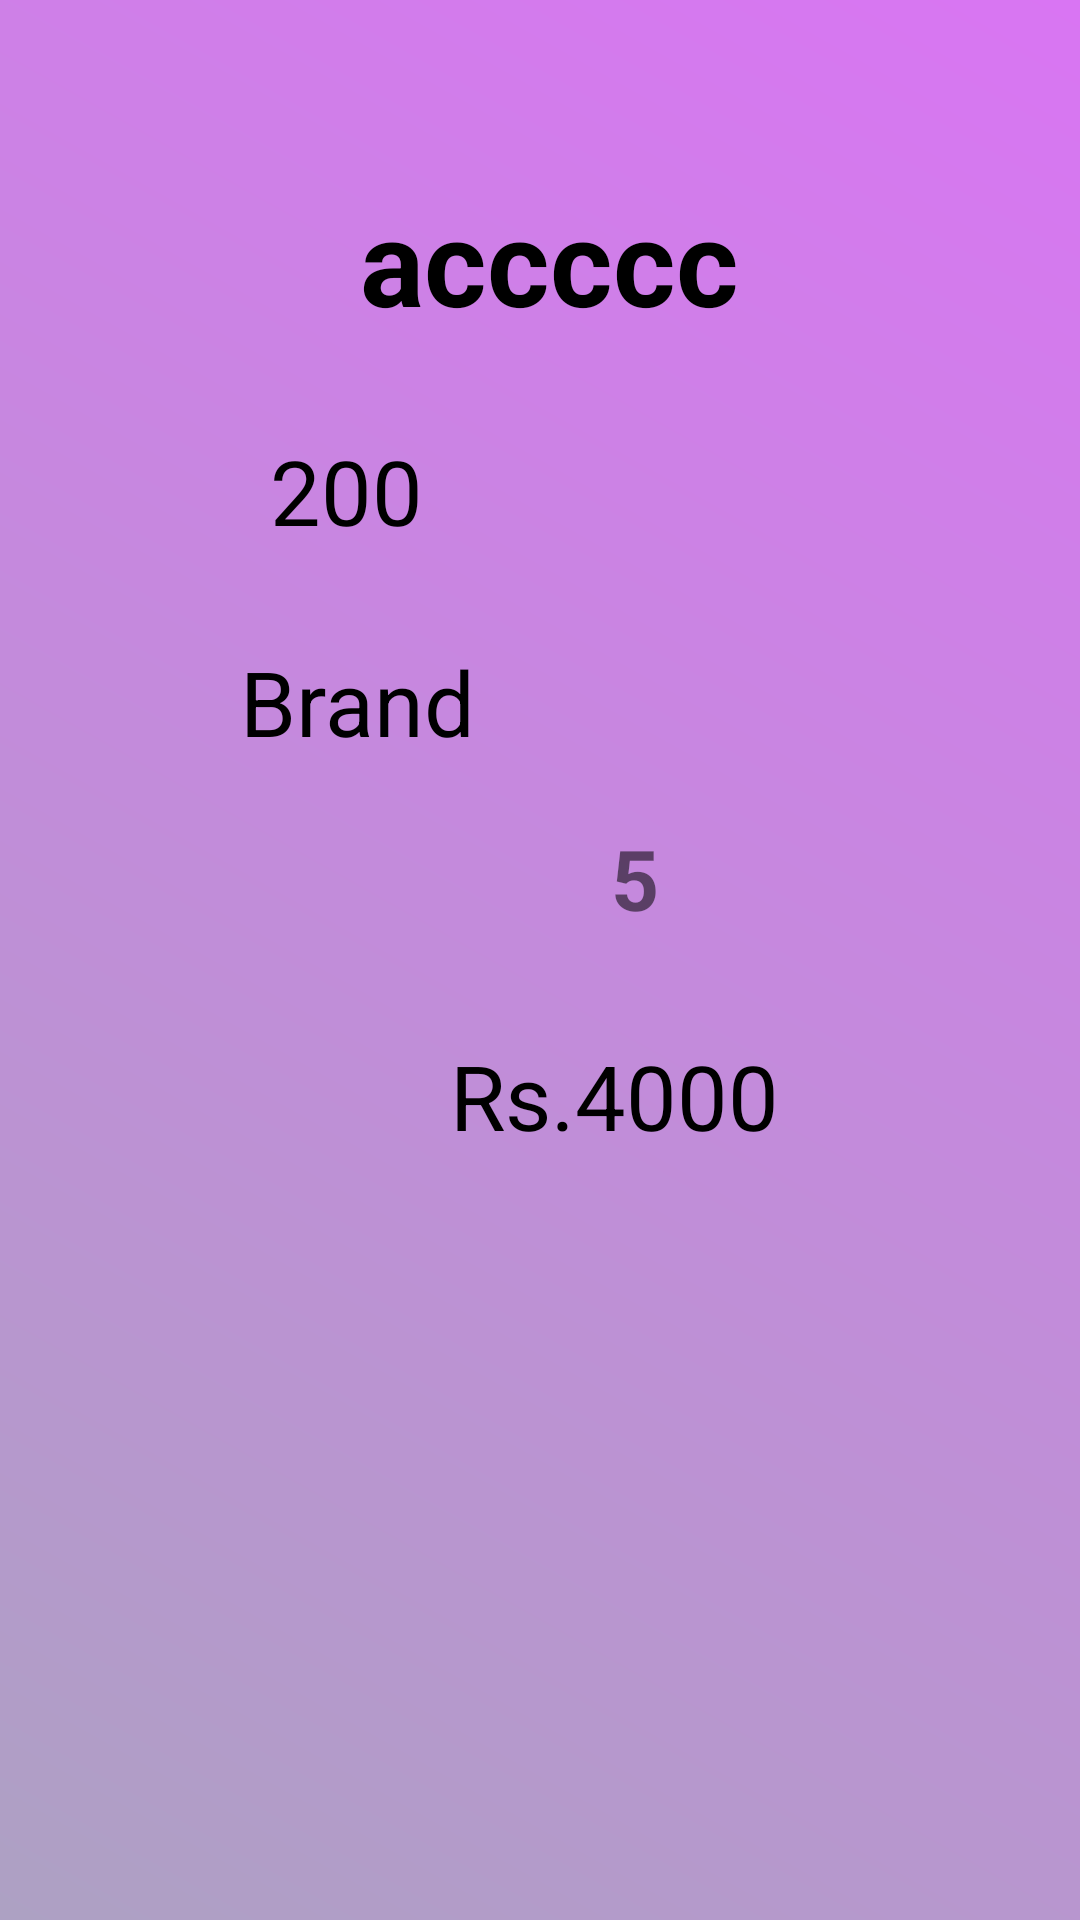

Produce the Android XML layout that renders to this screen, including the resource entries it uses.
<!-- AndroidManifest.xml: application theme Theme.SalonAlrisha -->
<!-- res/layout/single_product.xml -->
<?xml version="1.0" encoding="utf-8"?>
<LinearLayout xmlns:android="http://schemas.android.com/apk/res/android"
    xmlns:app="http://schemas.android.com/apk/res-auto"
    android:orientation="vertical"
    android:background="@drawable/gradient3"
    android:layout_width="match_parent"
    android:layout_height="match_parent"
    >


    <TextView
        android:id="@+id/product_name"
        android:layout_width="match_parent"
        android:layout_height="wrap_content"
        android:layout_marginStart="120dp"
        android:layout_marginTop="60dp"
        android:layout_marginEnd="16dp"
        android:text="accccc"
        android:textColor="@android:color/black"
        android:textSize="40sp"
        android:textStyle="bold" />


    <TextView
        android:id="@+id/product_price"
        android:layout_width="wrap_content"
        android:layout_height="wrap_content"
        android:layout_marginTop="30dp"
        android:layout_marginEnd="16dp"
        android:layout_marginStart="90dp"
        android:text="200  "
        android:textColor="@android:color/black"
        android:textSize="30sp" />

    <TextView
        android:id="@+id/product_brand"
        android:layout_width="match_parent"
        android:layout_height="wrap_content"
        android:layout_marginStart="80dp"
        android:layout_marginEnd="16dp"
        android:layout_marginTop="30dp"
        android:text="Brand"
        android:textColor="@android:color/black"
        android:textSize="30sp" />

    <LinearLayout
        android:layout_width="match_parent"
        android:layout_height="wrap_content"
        android:layout_below="@+id/product_brand"
        android:layout_marginTop="20dp"
        android:orientation="horizontal">

        <ImageView
            android:id="@+id/imageView8"
            android:layout_width="78dp"
            android:layout_height="59dp"
            android:layout_marginStart="70dp"
            android:layout_weight="1"
            android:outlineAmbientShadowColor="@color/purple_700"
            app:srcCompat="@drawable/substract_icon" />

        <TextView
            android:id="@+id/product_qty"
            android:layout_width="60dp"
            android:layout_height="61dp"
            android:layout_marginStart="65dp"
            android:text="5"
            android:textSize="28sp"
            android:textStyle="bold" />

        <ImageView
            android:id="@+id/imageView9"
            android:layout_width="106dp"
            android:layout_height="match_parent"
            android:layout_weight="1"
            android:outlineAmbientShadowColor="@color/purple_700"
            app:srcCompat="@drawable/plus_icon" />
    </LinearLayout>

    <TextView
        android:id="@+id/total_price"
        android:layout_width="wrap_content"
        android:layout_height="wrap_content"
        android:layout_marginStart="150dp"
        android:layout_marginTop="10dp"
        android:layout_marginEnd="16dp"
        android:text="Rs.4000  "
        android:textColor="@android:color/black"
        android:textSize="30sp" />


</LinearLayout>
<!-- resources referenced by this layout -->
<resources>
  <color name="purple_700">#865CD1</color>
  <!-- drawable gradient3 (drawable) -->
  <?xml version="1.0" encoding="utf-8"?>
  <shape xmlns:android="http://schemas.android.com/apk/res/android">
      <gradient
          android:angle="45"
          android:endColor="#D975F3"
          android:startColor="#ADA1C3" />
  </shape>
  <style name="Theme.SalonAlrisha" parent="Theme.MaterialComponents.DayNight.DarkActionBar">
          
          <item name="colorPrimary">@color/purple_500</item>
          <item name="colorPrimaryVariant">@color/purple_700</item>
          <item name="colorOnPrimary">@color/white</item>
          
          <item name="colorSecondary">@color/teal_200</item>
          <item name="colorSecondaryVariant">@color/teal_700</item>
          <item name="colorOnSecondary">@color/black</item>
          
          <item name="android:statusBarColor" tools:targetApi="l">?attr/colorPrimaryVariant</item>
          
      </style>
  <color name="purple_500">#985AF1</color>
  <color name="white">#FFFFFFFF</color>
  <color name="teal_200">#FF03DAC5</color>
  <color name="teal_700">#FF018786</color>
  <color name="black">#FF000000</color>
</resources>
